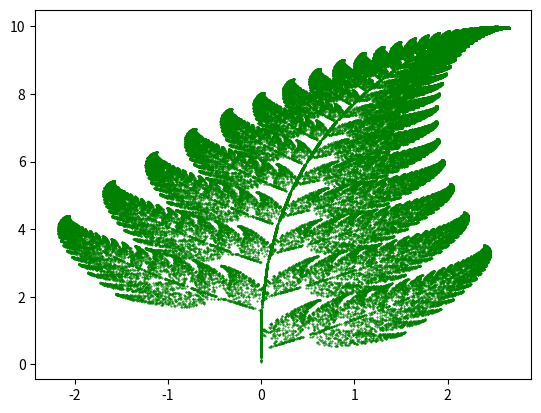

Here is the Python script that generated this plot:
import numpy as np
import matplotlib.pyplot as plt

def function1(x,y):
    return (0,0.16*y)

def function2(x,y):
    return (0.85*x + 0.04*y, -0.04*x + 0.85*y + 1.6)

def function3(x,y):
    return (0.2*x - 0.26*y, 0.23*x + 0.22*y + 1.6)

def function4(x,y):
    return (-0.15*x + 0.28*y, 0.26*x + 0.24*y + 0.44)

functions = [function1, function2, function3, function4]


points = 100000
x, y = 0, 0
x_list = []
y_list = []
for i in range(points):
    function = np.random.choice(functions, p=[0.01, 0.85, 0.07, 0.07])
    x, y = function(x,y)
    x_list.append(x)
    y_list.append(y)

plt.scatter(x_list, y_list, s=0.2, color='green')